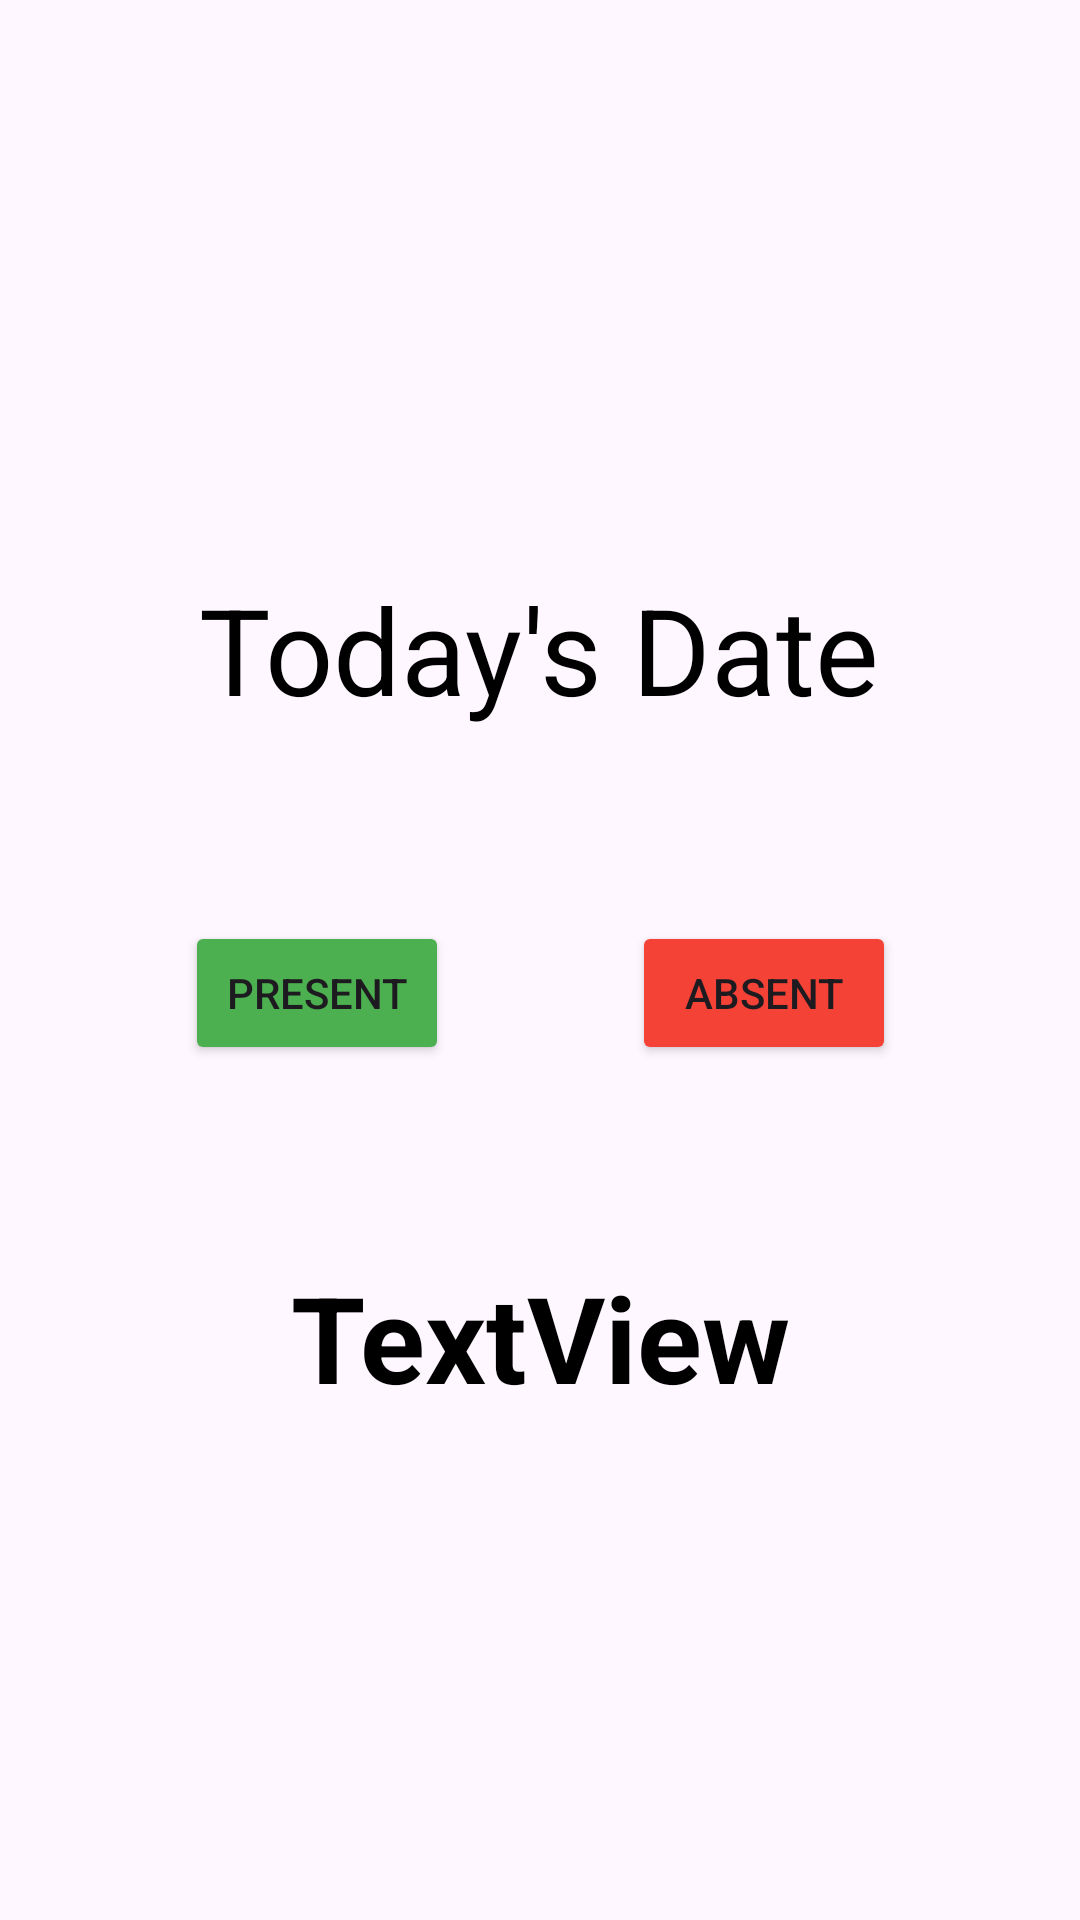

Reconstruct the res/layout file that produces this screen, plus the resources it refers to.
<!-- AndroidManifest.xml: application theme Theme.AttendanceChecker -->
<!-- res/layout/fragment_new.xml -->
<?xml version="1.0" encoding="utf-8"?>
<androidx.constraintlayout.widget.ConstraintLayout
  xmlns:android="http://schemas.android.com/apk/res/android"
  xmlns:tools="http://schemas.android.com/tools"
  android:layout_width="match_parent"
  android:layout_height="match_parent"
  xmlns:app="http://schemas.android.com/apk/res-auto"
  tools:context=".view.NewFragment">

  <TextView
      android:layout_width="wrap_content"
    android:layout_height="wrap_content"
    android:layout_marginBottom="64dp"
    android:text="Today's Date"
    android:textColor="#000000"
    android:textSize="40sp"
    app:layout_constraintBottom_toTopOf="@+id/main_button_present"
    app:layout_constraintEnd_toEndOf="parent"
    app:layout_constraintHorizontal_bias="0.497"
    app:layout_constraintStart_toStartOf="parent" />

  <Button
    android:id="@+id/main_button_present"
    android:layout_width="wrap_content"
    android:layout_height="wrap_content"
    android:layout_marginStart="93dp"
    android:layout_marginTop="64dp"
    android:layout_marginEnd="30dp"
    android:text="Present"
    app:backgroundTint="#4CAF50"
    app:layout_constraintBottom_toBottomOf="parent"
    app:layout_constraintEnd_toStartOf="@+id/main_button_absent"
    app:layout_constraintHorizontal_bias="0.5"
    app:layout_constraintStart_toStartOf="parent"
    app:layout_constraintTop_toTopOf="parent"
    app:layout_constraintVertical_bias="0.45999998" />

  <Button
    android:id="@+id/main_button_absent"
    android:layout_width="wrap_content"
    android:layout_height="wrap_content"
    android:layout_marginStart="31dp"
    android:layout_marginTop="64dp"
    android:layout_marginEnd="93dp"
    android:text="Absent"
    app:backgroundTint="#F44336"
    app:layout_constraintBottom_toBottomOf="parent"
    app:layout_constraintEnd_toEndOf="parent"
    app:layout_constraintHorizontal_bias="0.5"
    app:layout_constraintStart_toEndOf="@+id/main_button_present"
    app:layout_constraintTop_toTopOf="parent"
    app:layout_constraintVertical_bias="0.45999998" />

  <TextView
      android:id="@+id/main_text_view_attendance"
      android:layout_width="wrap_content"
      android:layout_height="wrap_content"
      android:layout_marginTop="64dp"
      android:text="TextView"
      android:textColor="#000000"
      android:textSize="40sp"
      android:textStyle="bold"
      app:backgroundTint="#4CAF50"
      app:layout_constraintEnd_toEndOf="parent"
      app:layout_constraintStart_toStartOf="parent"
      app:layout_constraintTop_toBottomOf="@+id/main_button_present" />

</androidx.constraintlayout.widget.ConstraintLayout>
<!-- resources referenced by this layout -->
<resources>
  <style name="Theme.AttendanceChecker" parent="Base.Theme.AttendanceChecker" />
  <style name="Base.Theme.AttendanceChecker" parent="Theme.Material3.Light.NoActionBar">
          
          
      </style>
</resources>
